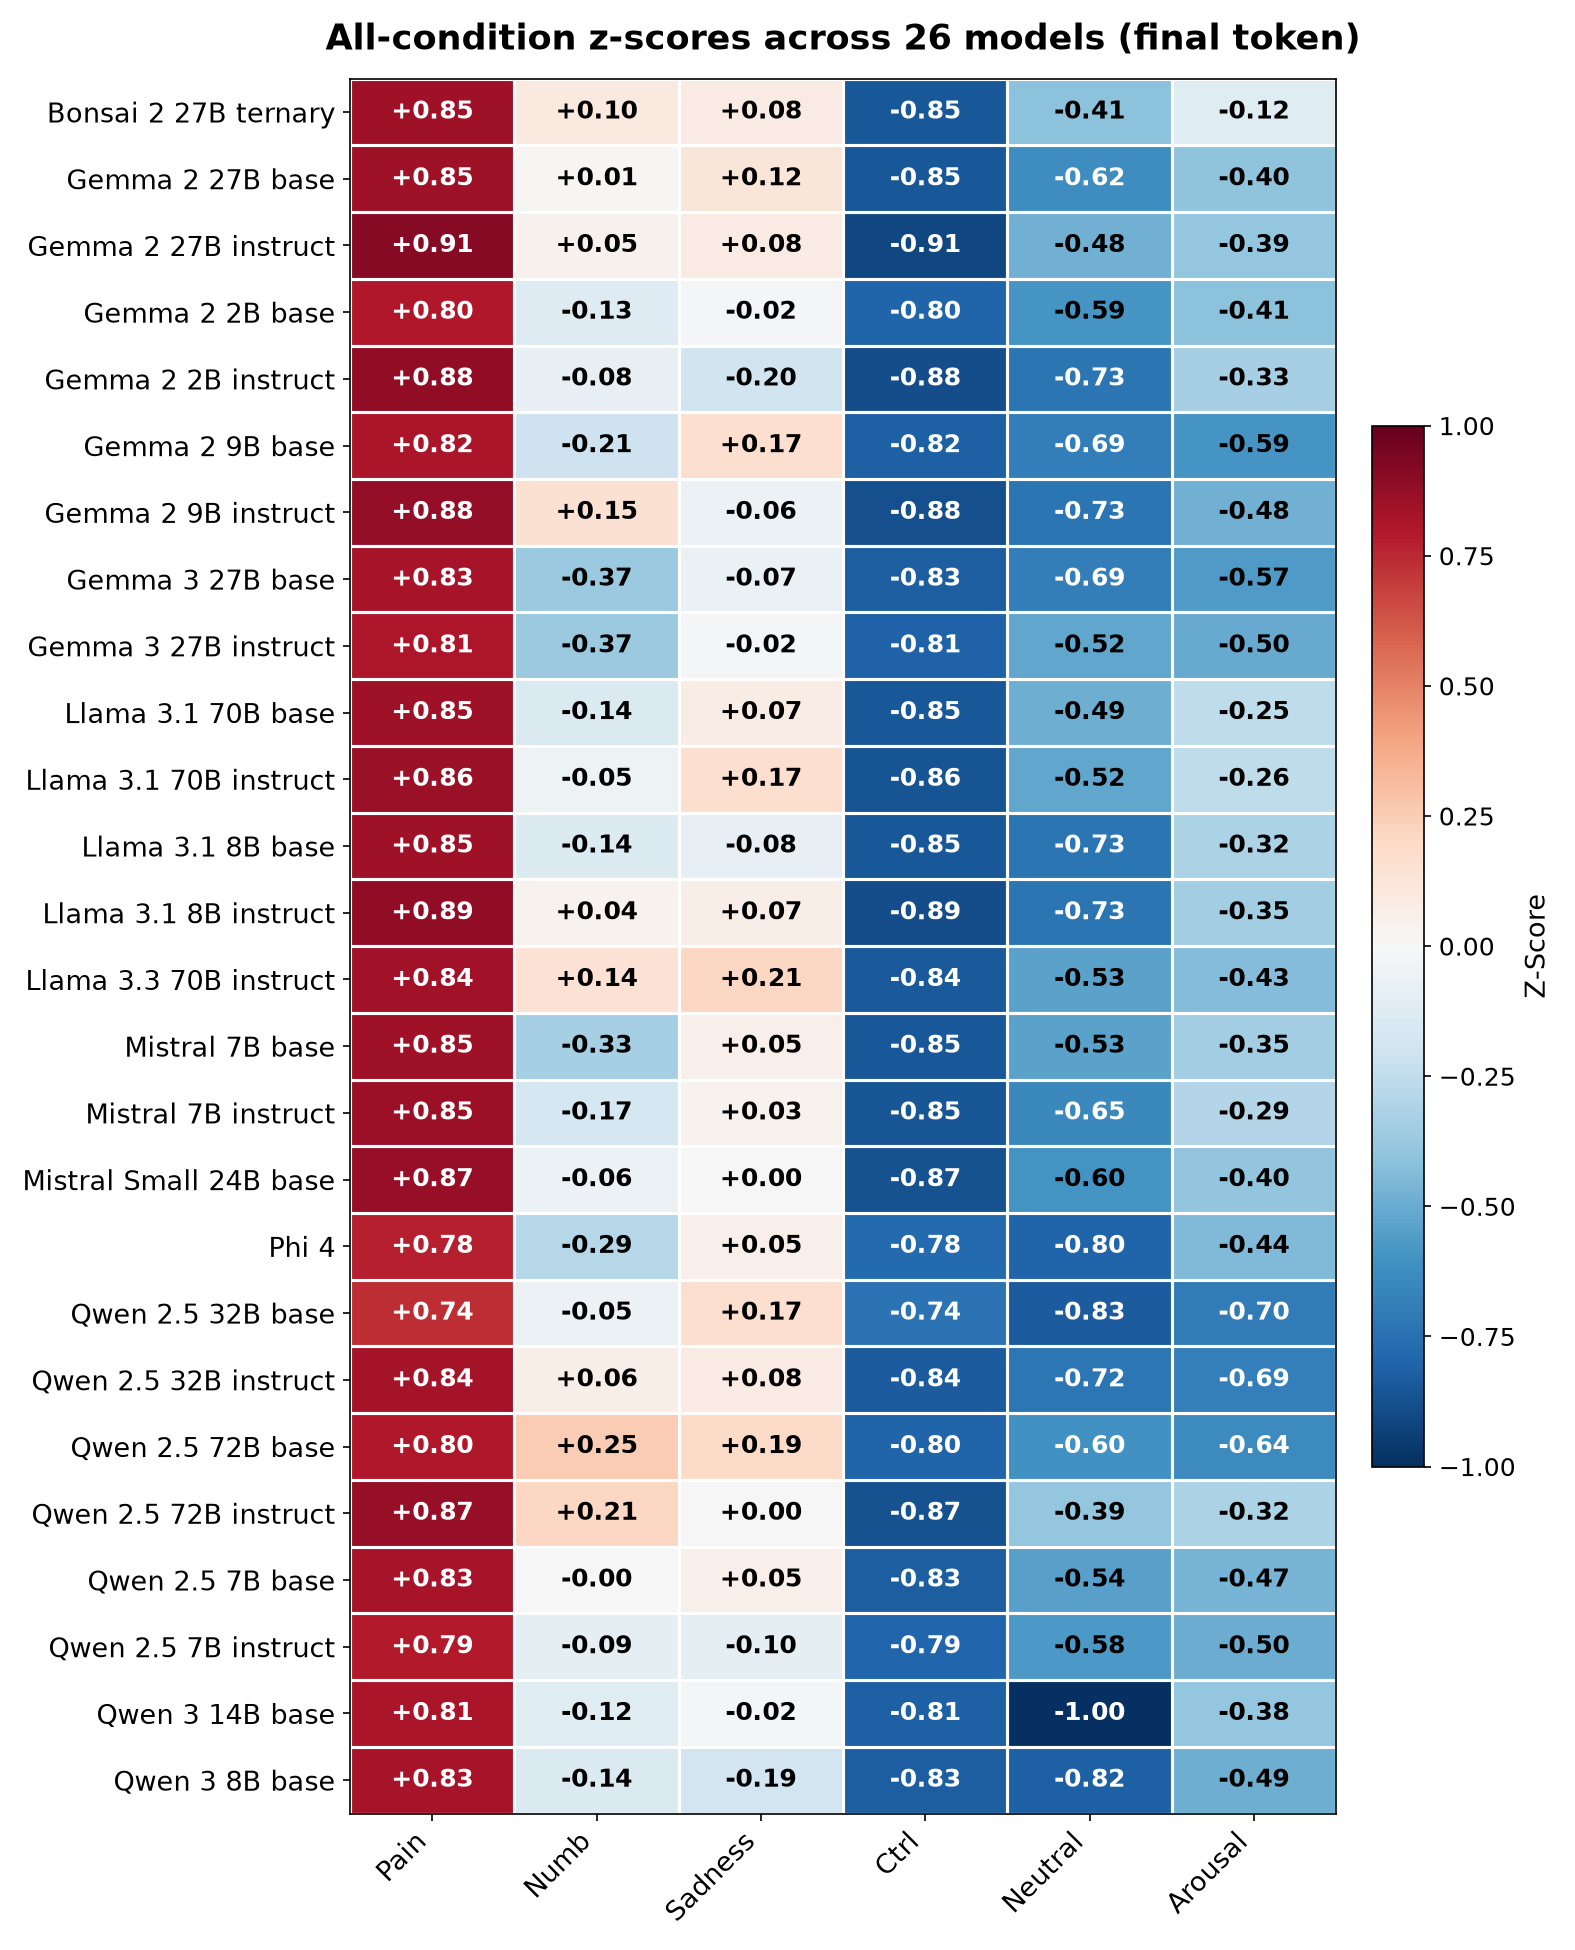

The table this chart was drawn from, first rows:
model, Pain, Numb, Sadness, Ctrl, Neutral, Arousal
Bonsai 2 27B ternary, 0.8489, 0.09777, 0.08257, -0.8489, -0.4132, -0.1226
Gemma 2 27B base, 0.8466, 0.01119, 0.1238, -0.8466, -0.6196, -0.4021
Gemma 2 27B instruct, 0.9075, 0.0468, 0.08277, -0.9075, -0.4812, -0.3861
Gemma 2 2B base, 0.8018, -0.1303, -0.01536, -0.8018, -0.5896, -0.4133
Gemma 2 2B instruct, 0.8838, -0.08414, -0.2018, -0.8838, -0.7282, -0.3311
Gemma 2 9B base, 0.818, -0.2071, 0.1652, -0.818, -0.6942, -0.5921
Gemma 2 9B instruct, 0.876, 0.154, -0.06196, -0.876, -0.7317, -0.4823
Gemma 3 27B base, 0.8255, -0.3715, -0.0672, -0.8255, -0.6932, -0.5673
Gemma 3 27B instruct, 0.8111, -0.3742, -0.02312, -0.8111, -0.5169, -0.5015
Llama 3.1 70B base, 0.8505, -0.1444, 0.07103, -0.8505, -0.487, -0.2518
Llama 3.1 70B instruct, 0.8623, -0.04724, 0.1714, -0.8623, -0.5176, -0.2559
Llama 3.1 8B base, 0.8455, -0.1354, -0.08261, -0.8455, -0.729, -0.3156
Llama 3.1 8B instruct, 0.8864, 0.03553, 0.06865, -0.8864, -0.7302, -0.3495
Llama 3.3 70B instruct, 0.8435, 0.1422, 0.208, -0.8435, -0.5334, -0.4305
Mistral 7B base, 0.8459, -0.3294, 0.05203, -0.8459, -0.5313, -0.3494
Mistral 7B instruct, 0.8543, -0.1748, 0.03365, -0.8543, -0.647, -0.2912
Mistral Small 24B base, 0.8685, -0.06103, 0.000339, -0.8685, -0.5984, -0.3984
Phi 4, 0.7771, -0.285, 0.05329, -0.7771, -0.7979, -0.4446
Qwen 2.5 32B base, 0.7389, -0.0547, 0.171, -0.7389, -0.8286, -0.7013
Qwen 2.5 32B instruct, 0.8357, 0.0587, 0.08387, -0.8357, -0.7196, -0.6858
Qwen 2.5 72B base, 0.7985, 0.2502, 0.1878, -0.7985, -0.6023, -0.6403
Qwen 2.5 72B instruct, 0.871, 0.2069, 0.003887, -0.871, -0.3861, -0.3202
Qwen 2.5 7B base, 0.8271, -0.001097, 0.04713, -0.8271, -0.5404, -0.4658
Qwen 2.5 7B instruct, 0.7906, -0.08856, -0.09968, -0.7906, -0.577, -0.4962
Qwen 3 14B base, 0.8146, -0.1206, -0.01818, -0.8146, -0.9953, -0.3845
Qwen 3 8B base, 0.8274, -0.1414, -0.1949, -0.8274, -0.8162, -0.4903
